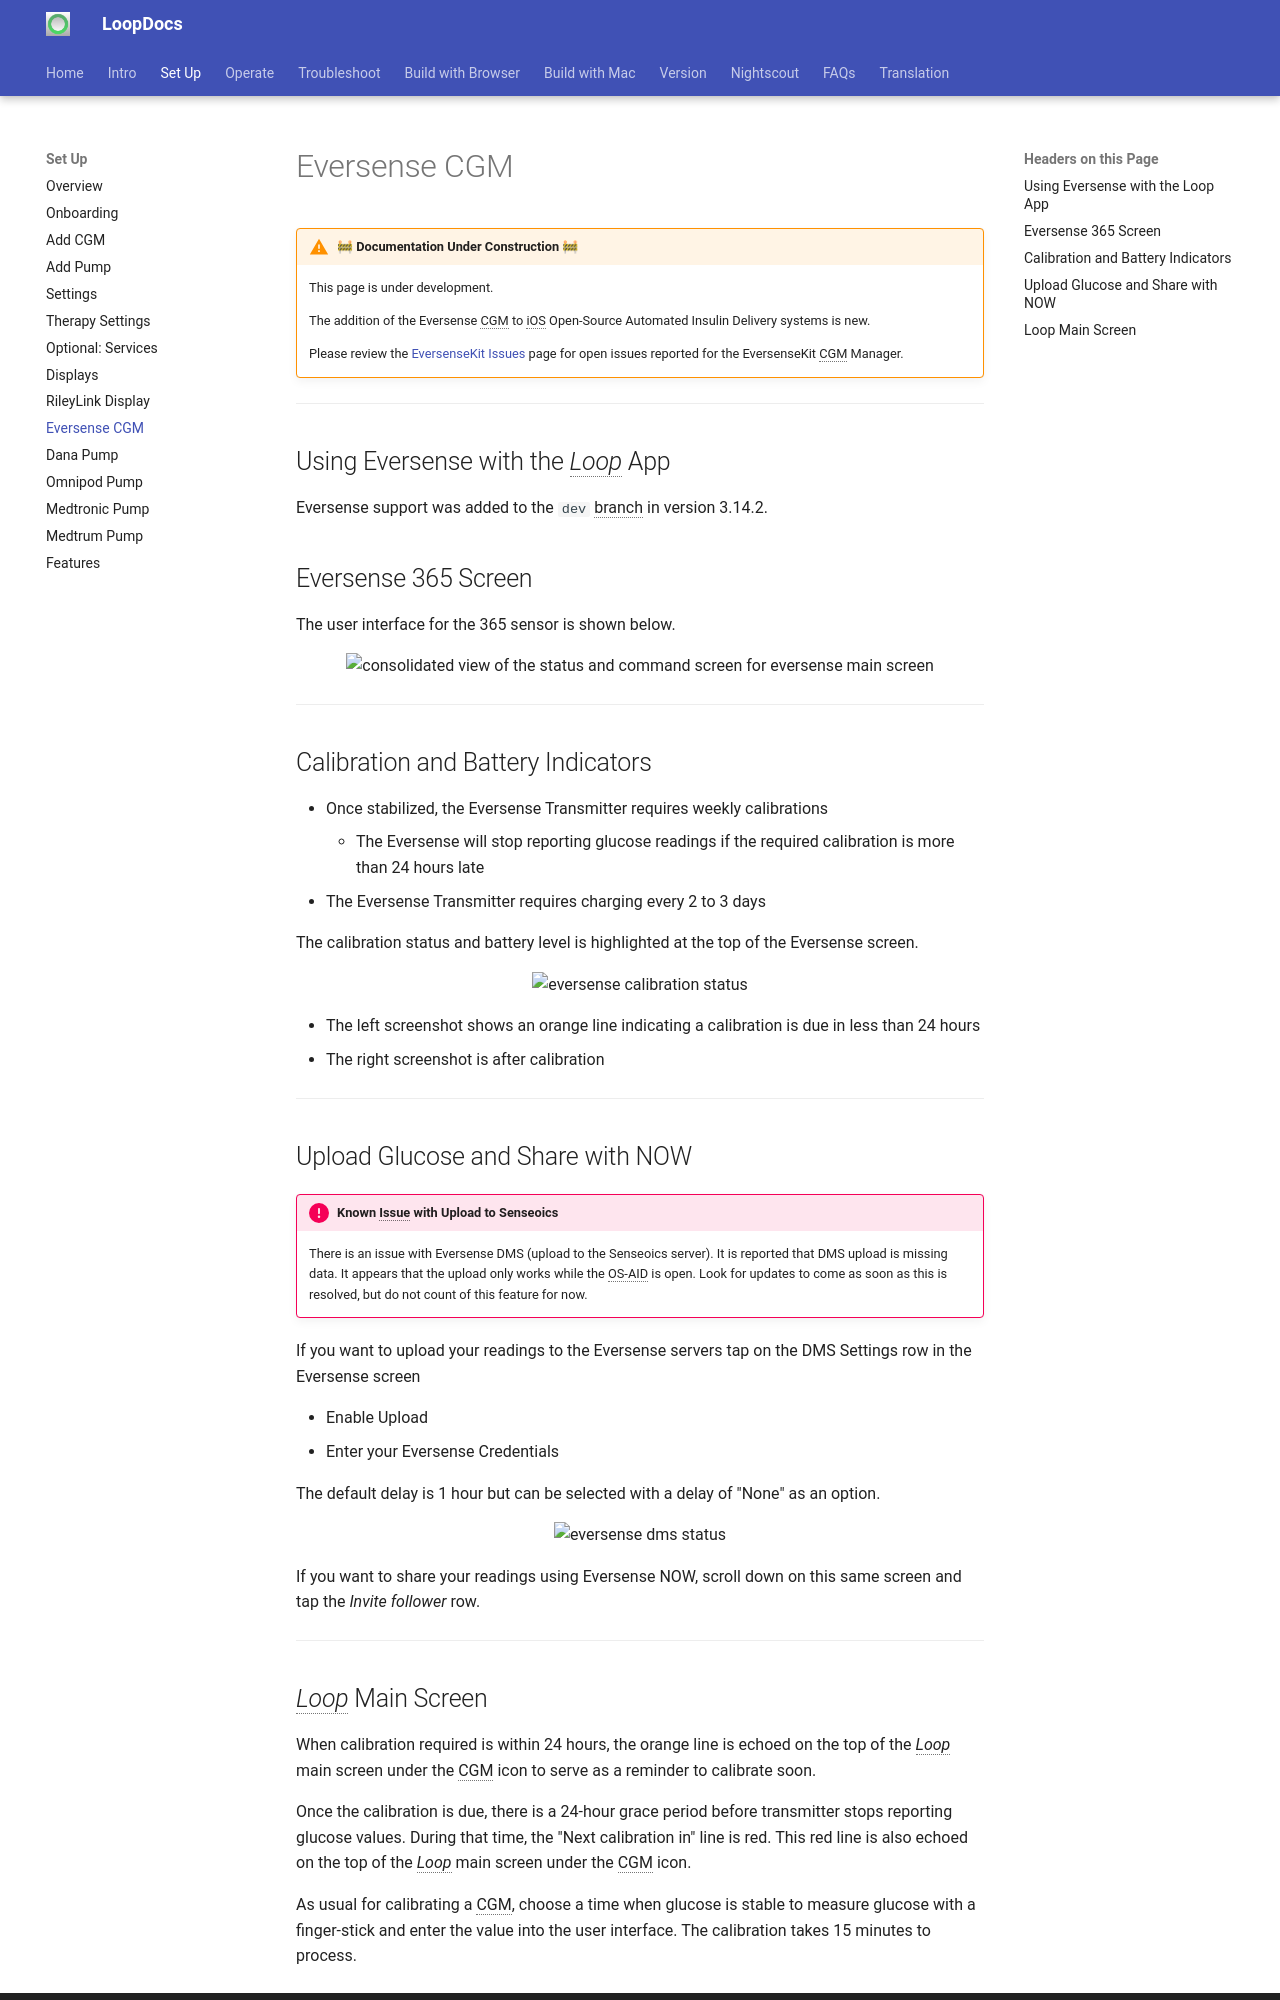

repository: LoopKit/loopdocs · page: cgms/eversense/index.html · generator: mkdocs

!!! warning "🚧 Documentation Under Construction 🚧"
    
    This page is under development.

    The addition of the Eversense CGM to iOS Open-Source Automated Insulin Delivery systems is new.
    
    Please review the [EversenseKit Issues](https://github.com/bastiaanv/EversenseKit/issues) page for open issues reported for the EversenseKit CGM Manager.

- - -

## Using Eversense with the *Loop* App

Eversense support was added to the `dev` branch in version 3.14.2.

## Eversense 365 Screen

The user interface for the 365 sensor is shown below.
 
![consolidated view of the status and command screen for eversense main screen](img/eversense-user-interface.svg){width="300"}
{align="center"}

- - -

## Calibration and Battery Indicators

* Once stabilized, the Eversense Transmitter requires weekly calibrations
    * The Eversense will stop reporting glucose readings if the required calibration is more than 24 hours late
* The Eversense Transmitter requires charging every 2 to 3 days

The calibration status and battery level is highlighted at the top of the Eversense screen.

 
![eversense calibration status](img/eversense-calibration-required.png){width="600"}
{align="center"}

* The left screenshot shows an orange line indicating a calibration is due in less than 24 hours
* The right screenshot is after calibration

- - -

## Upload Glucose and Share with NOW

!!! important "Known Issue with Upload to Senseoics"
    There is an issue with Eversense DMS (upload to the Senseoics server). It is reported that DMS upload is missing data. It appears that the upload only works while the OS-AID is open. Look for updates to come as soon as this is resolved, but do not count of this feature for now.

If you want to upload your readings to the Eversense servers tap on the DMS Settings row in the Eversense screen

* Enable Upload
* Enter your Eversense Credentials

The default delay is 1 hour but can be selected with a delay of "None" as an option.
 
![eversense dms status](img/eversense-dms.png){width="300"}
{align="center"}

If you want to share your readings using Eversense NOW, scroll down on this same screen and tap the *Invite follower* row.

- - -
